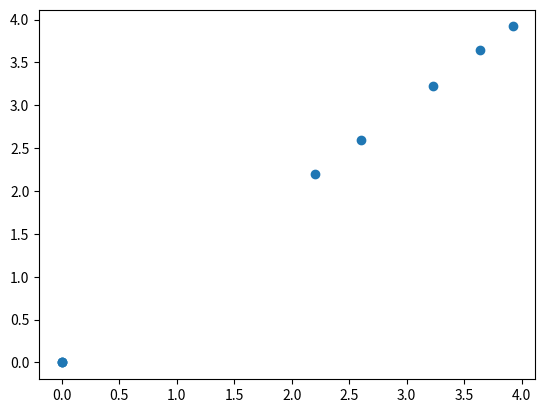

Recreate this plot in Python. (Note: this script raises an exception after producing the figure.)
# [redacted]

import matplotlib.pyplot as plt
from scipy import stats


allDaysARate = [0, 2.20, 3.64, 3.92, 0, 3.23, 2.60, 0]
allDaysNARate = [0, 2.20, 3.64, 3.92, 0, 3.23, 2.60, 0]

slope, intercept, r, p, std_err = stats.linregress(allDaysARate, allDaysNARate)
def allDays(x):
    return slope * x + intercept

    alldaysModel = list(map(allDays, x))

plt.scatter(allDaysARate,allDaysNARate)
plt.plot(x, allDays)
plt.show()